Run: headless pygame with SDL's dummy video driver; simulated clock (each Clock.tick advances the game by its frame time, no real sleeping); random seed 0; keys injected as events and as key.get_pressed() state; no mouse input.
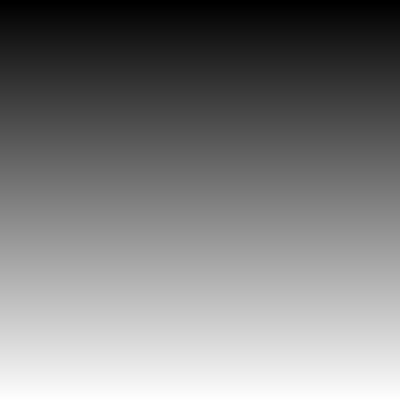
Frame 1 of 4 · flips 1–60 · no input
Frame 2 of 4 · flips 61–180 · tapped SPACE, RETURN · held RIGHT (→), D · screen unchanged from frame 1, image omitted
Frame 3 of 4 · flips 181–300 · held DOWN (↓), S · screen unchanged from frame 2, image omitted
Frame 4 of 4 · flips 301–420 · held LEFT (←), A, UP (↑), W · screen unchanged from frame 3, image omitted

The pygame program that drew these frames:

import pygame

pygame.init()
window = pygame.display.set_mode((400,400))

def make_linear_gradient_surface(color1, color2, size):
    base = pygame.Surface((2,2))
    pygame.draw.line(base, color1, (0,0), (1,0))
    pygame.draw.line(base, color2, (0,1), (1,1))
    return pygame.transform.smoothscale(base, size)

def make_circular_gradient_surface(color1, color2, size):
    base = pygame.Surface((3,3))
    base.fill(color1)
    pygame.draw.line(base,color2,(1,1),(1,1))
    return pygame.transform.smoothscale(base,size)

clock = pygame.time.Clock()
while True:
    for event in pygame.event.get():
        if event.type == pygame.QUIT:
            quit()
    gradient = make_linear_gradient_surface((0,0,0),(255,255,255),(400,400))
    # gradient = make_circular_gradient_surface((0,0,0),(255,255,255),(400,400))
    window.blit(gradient,(0,0))
    pygame.display.flip()
    clock.tick_busy_loop(60)
